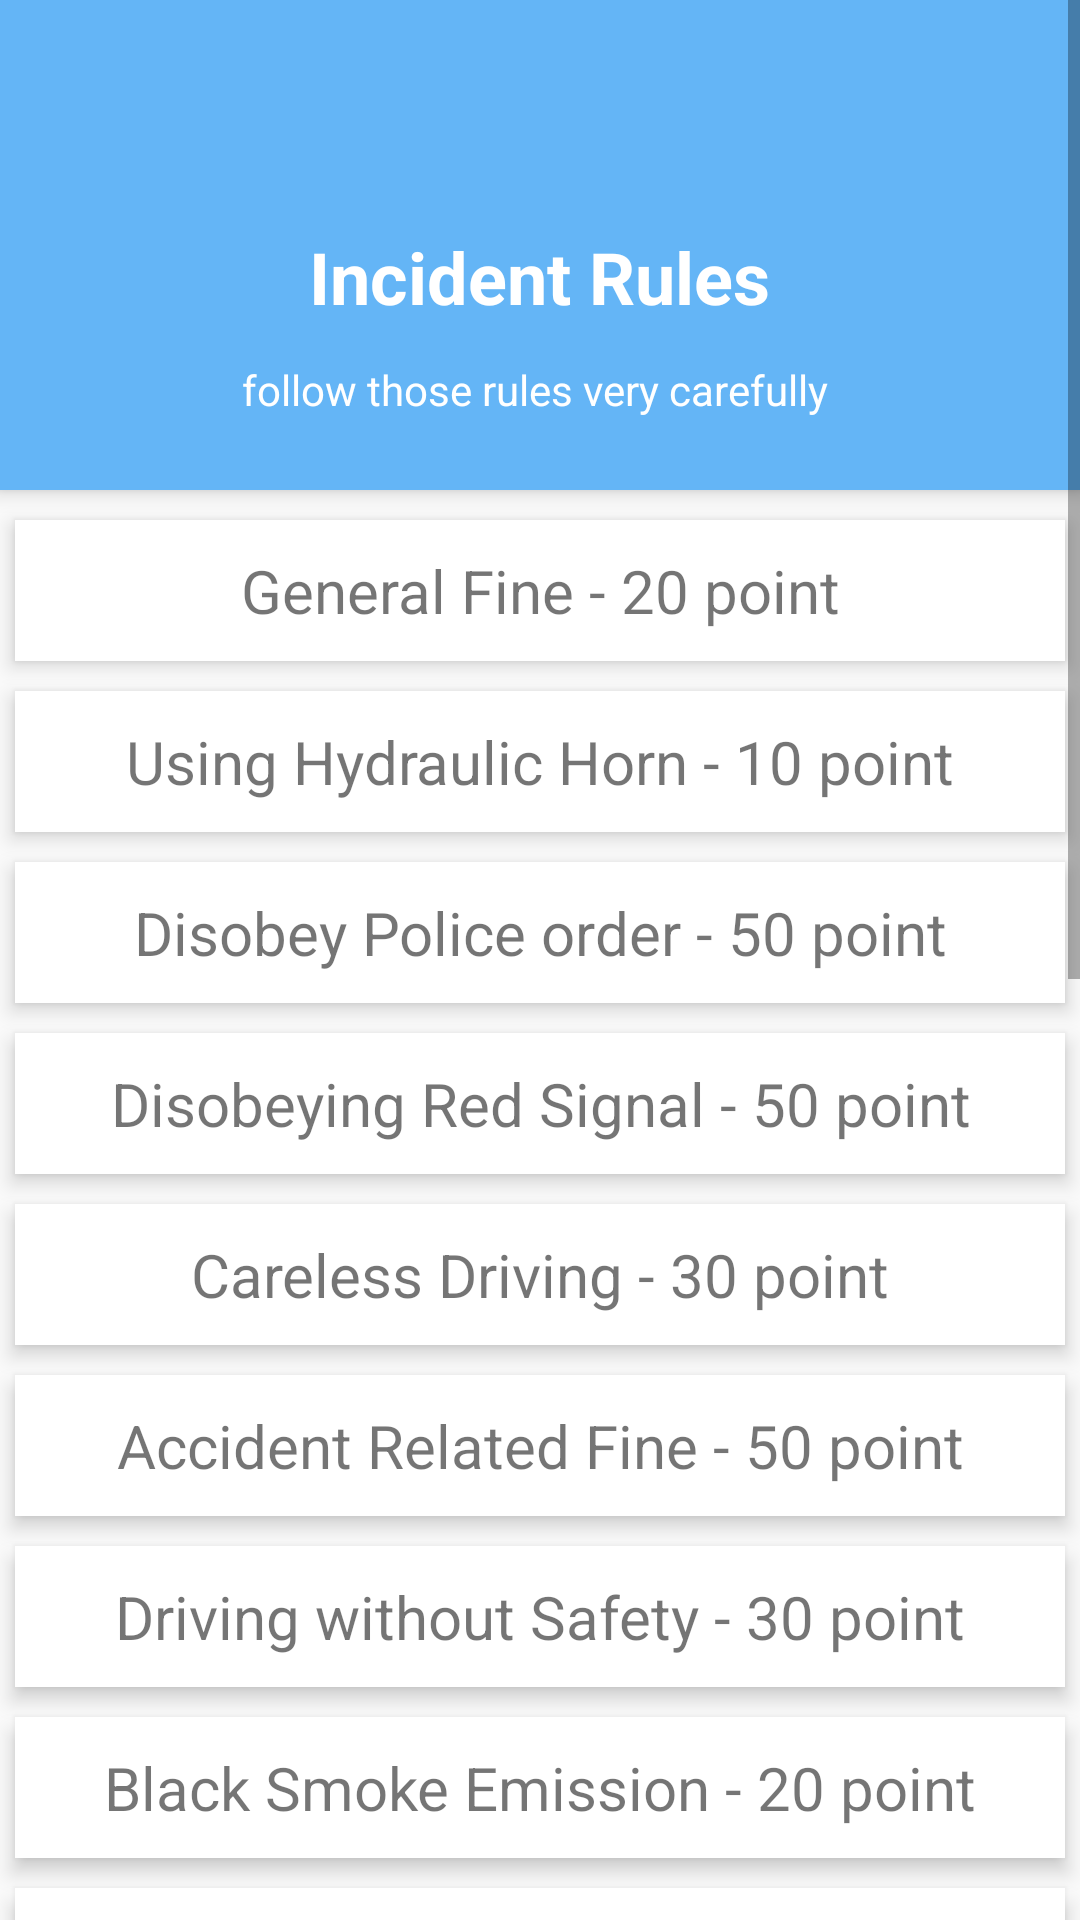

Layout XML and referenced resources for this Android screen:
<!-- AndroidManifest.xml: application theme AppTheme -->
<!-- res/layout/activity_incident_rules.xml -->
<?xml version="1.0" encoding="utf-8"?>
<ScrollView xmlns:android="http://schemas.android.com/apk/res/android"
    xmlns:app="http://schemas.android.com/apk/res-auto"
    xmlns:tools="http://schemas.android.com/tools"
    android:layout_width="match_parent"
    android:layout_height="match_parent"
    tools:context=".Driver.IncidentRulesActivity">

    <RelativeLayout
        android:layout_width="match_parent"
        android:layout_height="match_parent">


        <RelativeLayout
            android:id="@+id/profile_layout"
            android:layout_width="match_parent"
            android:layout_height="wrap_content"
            android:layout_below="@+id/header_cover_image"
            android:background="@color/blue_inactive"
            android:elevation="4dp"
            android:paddingBottom="24dp">


            <TextView
                android:id="@+id/user_profile_name"
                android:layout_width="wrap_content"
                android:layout_height="wrap_content"
                android:layout_centerHorizontal="true"
                android:layout_marginTop="76dp"
                android:text="Incident Rules"
                android:textColor="#fff"
                android:textSize="24sp"
                android:textStyle="bold" />

            <TextView
                android:id="@+id/user_profile_short_bio"
                android:layout_width="wrap_content"
                android:layout_height="wrap_content"
                android:layout_below="@+id/user_profile_name"
                android:layout_centerHorizontal="true"
                android:layout_marginTop="12dp"
                android:text="follow those rules very carefully "
                android:textColor="#fff"
                android:textSize="14sp" />
        </RelativeLayout>


        <LinearLayout
            android:layout_width="fill_parent"
            android:layout_height="wrap_content"
            android:layout_below="@+id/profile_layout"
            android:layout_marginTop="5dp"
            android:orientation="vertical">

            <TextView
                android:padding="10dp"
                android:textAlignment="center"
                android:layout_width="match_parent"
                android:layout_height="wrap_content"
                android:layout_margin="5dp"
                android:layout_marginBottom="3dp"
                android:layout_marginTop="3dp"
                android:background="#fff"
                android:elevation="4dp"
               android:textSize="20sp"
                android:text="General Fine - 20 point"

                />
            <TextView
                android:padding="10dp"
                android:textAlignment="center"
                android:layout_width="match_parent"
                android:layout_height="wrap_content"
                android:layout_margin="5dp"
                android:layout_marginBottom="3dp"
                android:layout_marginTop="3dp"
                android:background="#fff"
                android:elevation="4dp"
                android:textSize="20sp"
                android:text="Using Hydraulic Horn - 10 point" />
            <TextView
                android:padding="10dp"
                android:textAlignment="center"
                android:layout_width="match_parent"
                android:layout_height="wrap_content"
                android:layout_margin="5dp"
                android:layout_marginBottom="3dp"
                android:layout_marginTop="3dp"
                android:background="#fff"
                android:elevation="4dp"
                android:textSize="20sp"
                android:text="Disobey Police order - 50 point" />
            <TextView
                android:padding="10dp"
                android:textAlignment="center"
                android:layout_width="match_parent"
                android:layout_height="wrap_content"
                android:layout_margin="5dp"
                android:layout_marginBottom="3dp"
                android:layout_marginTop="3dp"
                android:background="#fff"
                android:elevation="4dp"
                android:textSize="20sp"
                android:text="Disobeying Red Signal - 50 point" />
            <TextView
                android:padding="10dp"
                android:textAlignment="center"
                android:layout_width="match_parent"
                android:layout_height="wrap_content"
                android:layout_margin="5dp"
                android:layout_marginBottom="3dp"
                android:layout_marginTop="3dp"
                android:background="#fff"
                android:elevation="4dp"
                android:textSize="20sp"
                android:text="Careless Driving - 30 point" />
            <TextView
                android:padding="10dp"
                android:textAlignment="center"
                android:layout_width="match_parent"
                android:layout_height="wrap_content"
                android:layout_margin="5dp"
                android:layout_marginBottom="3dp"
                android:layout_marginTop="3dp"
                android:background="#fff"
                android:elevation="4dp"
                android:textSize="20sp"
                android:text="Accident Related Fine - 50 point" />
            <TextView
                android:padding="10dp"
                android:textAlignment="center"
                android:layout_width="match_parent"
                android:layout_height="wrap_content"
                android:layout_margin="5dp"
                android:layout_marginBottom="3dp"
                android:layout_marginTop="3dp"
                android:background="#fff"
                android:elevation="4dp"
                android:textSize="20sp"
                android:text="Driving without Safety - 30 point" />
            <TextView
                android:padding="10dp"
                android:textAlignment="center"
                android:layout_width="match_parent"
                android:layout_height="wrap_content"
                android:layout_margin="5dp"
                android:layout_marginBottom="3dp"
                android:layout_marginTop="3dp"
                android:background="#fff"
                android:elevation="4dp"
                android:textSize="20sp"
                android:text="Black Smoke Emission - 20 point" />
            <TextView
                android:padding="10dp"
                android:textAlignment="center"
                android:layout_width="match_parent"
                android:layout_height="wrap_content"
                android:layout_margin="5dp"
                android:layout_marginBottom="3dp"
                android:layout_marginTop="3dp"
                android:background="#fff"
                android:elevation="4dp"
                android:textSize="20sp"
                android:text="Overloading The Car - 50 point" />
            <TextView
                android:padding="10dp"
                android:textAlignment="center"
                android:layout_width="match_parent"
                android:layout_height="wrap_content"
                android:layout_margin="5dp"
                android:layout_marginBottom="3dp"
                android:layout_marginTop="3dp"
                android:background="#fff"
                android:elevation="4dp"
                android:textSize="20sp"
                android:text="Driving Without Insurance - 50 point" />
            <TextView
                android:padding="10dp"
                android:textAlignment="center"
                android:layout_width="match_parent"
                android:layout_height="wrap_content"
                android:layout_margin="5dp"
                android:layout_marginBottom="3dp"
                android:layout_marginTop="3dp"
                android:background="#fff"
                android:elevation="4dp"
                android:textSize="20sp"
                android:text="Driving Without Permission - 50 point" />
            <TextView
                android:padding="10dp"
                android:textAlignment="center"
                android:layout_width="match_parent"
                android:layout_height="wrap_content"
                android:layout_margin="5dp"
                android:layout_marginBottom="3dp"
                android:layout_marginTop="3dp"
                android:background="#fff"
                android:elevation="4dp"
                android:textSize="20sp"
                android:text="Blocking Road Or Public Place - 25 point" />
            <TextView
                android:padding="10dp"
                android:textAlignment="center"
                android:layout_width="match_parent"
                android:layout_height="wrap_content"
                android:layout_margin="5dp"
                android:layout_marginBottom="3dp"
                android:layout_marginTop="3dp"
                android:background="#fff"
                android:elevation="4dp"
                android:textSize="20sp"
                android:text="Unauthorized Touch/Use Of Car - 25 point" />
            <TextView
                android:padding="10dp"
                android:textAlignment="center"
                android:layout_width="match_parent"
                android:layout_height="wrap_content"
                android:layout_margin="5dp"
                android:layout_marginBottom="3dp"
                android:layout_marginTop="3dp"
                android:background="#fff"
                android:elevation="4dp"
                android:textSize="20sp"
                android:text="Lane Violation - 100 point" />
            <TextView
                android:padding="10dp"
                android:textAlignment="center"
                android:layout_width="match_parent"
                android:layout_height="wrap_content"
                android:layout_margin="5dp"
                android:layout_marginBottom="3dp"
                android:layout_marginTop="3dp"
                android:background="#fff"
                android:elevation="4dp"
                android:textSize="20sp"
                android:text="Driving Without valid Registration - 70 point" />
            <TextView
                android:padding="10dp"
                android:textAlignment="center"
                android:layout_width="match_parent"
                android:layout_height="wrap_content"
                android:layout_margin="5dp"
                android:layout_marginBottom="3dp"
                android:layout_marginTop="3dp"
                android:background="#fff"
                android:elevation="4dp"
                android:textSize="20sp"
                android:text="Driving Without Fitness - 25 point" />
            <TextView
                android:padding="10dp"
                android:textAlignment="center"
                android:layout_width="match_parent"
                android:layout_height="wrap_content"
                android:layout_margin="5dp"
                android:layout_marginBottom="3dp"
                android:layout_marginTop="3dp"
                android:background="#fff"
                android:elevation="4dp"
                android:textSize="20sp"
                android:text="Driving Without Route Permit -50 point" />

        </LinearLayout>
    </RelativeLayout>


</ScrollView>
<!-- resources referenced by this layout -->
<resources>
  <color name="blue_inactive">#64b5f6</color>
  <style name="AppTheme" parent="Theme.AppCompat.Light.DarkActionBar">
          
          <item name="colorPrimary">@color/colorPrimary</item>
          <item name="colorPrimaryDark">@color/colorPrimaryDark</item>
          <item name="colorAccent">@color/colorAccent</item>
      </style>
  <color name="colorPrimary">#2e7d32</color>
  <color name="colorPrimaryDark">#005005</color>
  <color name="colorAccent">#D81B60</color>
</resources>
